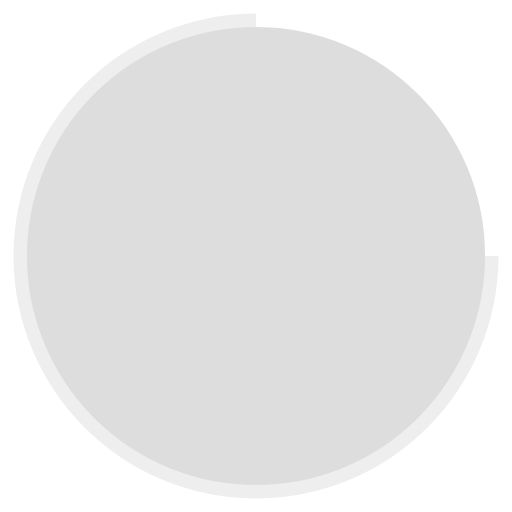
t = 0.00 s
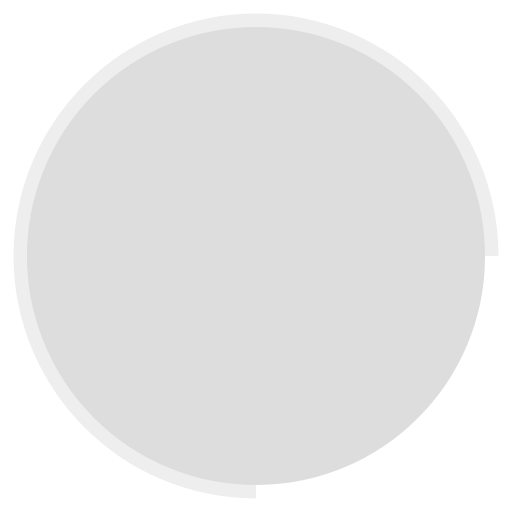
t = 0.25 s
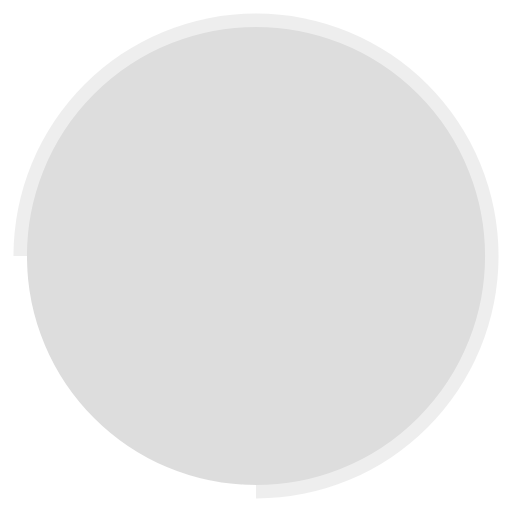
t = 0.50 s
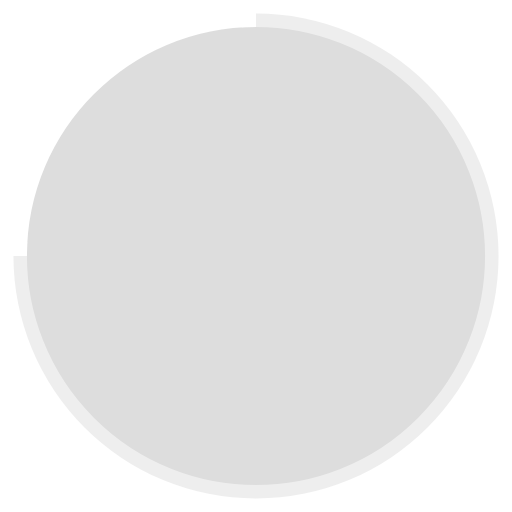
t = 0.75 s

The animated SVG that drew these frames (rendered in a browser with its animation timeline set to each time). Animation: 1 SMIL element (animateTransform=1); one cycle of 1.00 s, repeats indefinitely.

<!-- By Sam Herbert (@sherb), for everyone. More @ http://goo.gl/7AJzbL -->
<svg width="38" height="38" viewBox="0 0 38 38" xmlns="http://www.w3.org/2000/svg" stroke="#fff">
    <g fill="#ddd" fill-rule="evenodd">
        <g transform="translate(1 1)" stroke-width="2">
            <circle stroke-opacity=".5" cx="18" cy="18" r="18"/>
            <path d="M36 18c0-9.94-8.06-18-18-18">
                <animateTransform
                    attributeName="transform"
                    type="rotate"
                    from="0 18 18"
                    to="360 18 18"
                    dur="1s"
                    repeatCount="indefinite"/>
            </path>
        </g>
    </g>
</svg>
